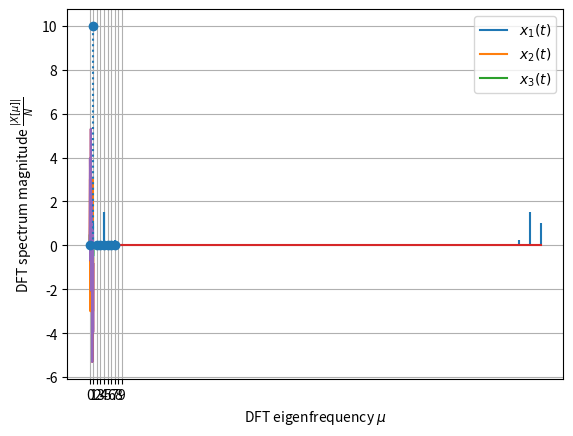

Here is the Python script that generated this plot: (Note: this script raises an exception after producing the figure.)
import timeit

import matplotlib.pyplot as plt
import numpy as np
from numpy.fft import fft, ifft
from numpy.linalg import inv
from scipy.special import diric

# sampling rate
sr = 128
# sampling interval
ts = 1.0 / sr
t = np.arange(0, 1, ts)

# x_1
x_1 = 2 * np.sin(2 * np.pi * 1 * t)
# x_2
x_2 = 3 * np.sin(2 * np.pi * 4 * t)
# x_3
x_3 = 0.5 * np.sin(2 * np.pi * 7 * t)

plt.plot(t, x_1, label=r"$x_1(t)$")
plt.plot(t, x_2, label=r"$x_2(t)$")
plt.plot(t, x_3, label=r"$x_3(t)$")
plt.legend()
plt.xlabel(r"time $t$")
plt.ylabel(r"x(t)")

x_t = x_1 + x_2 + x_3

plt.plot(t, x_t)
plt.xlabel(r"time $t$")
plt.ylabel(r"x(t)")

# Compute DFT
X_t = fft(x_t)

# calculate the frequency
N = len(X_t)
n = np.arange(N)
T = N / sr
freq = n / T

# get first half of spectrum
freq_half = freq[:] / (N // 2)

# normalise the amplitude
X_t = X_t / N

plt.stem(freq, np.abs(X_t), markerfmt=" ")
plt.xlabel(r"$f$ / Hz with fs=" + str(sr) + "Hz")
plt.ylabel(r"magnitude |X|")
plt.show()
plt.stem(freq[:10], np.abs(X_t)[:10], markerfmt=" ")
plt.xticks(np.arange(10))
plt.xlabel(r"$f$ / Hz with fs=" + str(sr) + "Hz")
plt.ylabel(r"magnitude |X|")
plt.show()

x_t = ifft(X_t)

# amplitude reconstruction
x_t = x_t * N

plt.plot(t, np.real(x_t))
plt.xlabel(r"time $t$")
plt.ylabel(r"x(t)")

if N == 8:
    X_test = np.array([8, 2, 4, 0, 0, 0, 0, 0])
    # x_test = 1/N*W@X_test  # >= Python3.5
    x_test = 1 / N * np.matmul(W, X_test)

    plt.stem(
        k, np.real(x_test), label="real", markerfmt="C0o", basefmt="C0:", linefmt="C0:"
    )
    plt.stem(
        k, np.imag(x_test), label="imag", markerfmt="C1o", basefmt="C1:", linefmt="C1:"
    )
    # note that connecting the samples by lines is actually wrong, we
    # use it anyway for more visual convenience
    plt.plot(k, np.real(x_test), "C0o-", lw=0.5)
    plt.plot(k, np.imag(x_test), "C1o-", lw=0.5)
    plt.xlabel(r"sample $k$")
    plt.ylabel(r"$x[k]$")
    plt.legend()
    plt.grid(True)

    # check if results are identical with numpy ifft package
    print(np.allclose(ifft(X_test), x_test))
    print("DC is 1 as expected: ", np.mean(x_test))

if N == 8:
    x_test2 = X_test[0] * W[:, 0] + X_test[1] * W[:, 1] + X_test[2] * W[:, 2]

if N == 8:
    x_test2 *= 1 / N
    print(np.allclose(x_test, x_test2))  # check with result before

if N == 8:
    # X_test2 = np.conj(W)@x_test  # >= Python3.5
    X_test2 = np.matmul(np.conj(W), x_test)  # DFT, i.e. analysis
    print(np.allclose(X_test, X_test2))  # check with result before

if N == 8:
    print(np.allclose(fft(x_test), X_test))

if N == 8:
    print(np.conj(W[:, 0]) @ x_test)
    print(np.conj(W[:, 1]) @ x_test)
    print(np.conj(W[:, 2]) @ x_test)

N = 2**3  # signal block length
k = np.arange(N)  # all required sample/time indices
A = 10  # signal amplitude

mu = np.arange(N)

# set up matrices
K = np.outer(k, mu)  # get all possible entries k*mu in meaningful arrangement
W = np.exp(+1j * 2 * np.pi / N * K)  # analysis matrix for DFT

tmpmu = 2 - 1 / 2  # DFT eigenfrequency worst case
tmpmu = 1  # DFT eigenfrequency best case

x = A * np.exp(tmpmu * +1j * 2 * np.pi / N * k)

X = fft(x)
# print(np.allclose(np.conj(W)@x, X))  # >=Python 3.5
print(np.allclose(np.matmul(np.conj(W), x), X))

plt.stem(mu, np.abs(X) / N, markerfmt="C0o", basefmt="C0:", linefmt="C0:")
# plt.plot(mu, np.abs(X)/N, 'C0', lw=1)  # this is here a misleading plot and hence not used
plt.xlabel(r"DFT eigenfrequency $\mu$")
plt.ylabel(r"DFT spectrum magnitude $\frac{|X[\mu]|}{N}$")
plt.grid(True)

def get_fourier_matrix(N):
    k = np.arange(N)
    return np.exp(+1j * 2 * np.pi / N * np.outer(k, k))


def my_dft(x):
    N = x.size
    return np.conj(get_fourier_matrix(N)) @ x


def my_idft(X):
    N = X.size
    return 1 / N * get_fourier_matrix(N) @ X

N = 2**8

# create random complex valued signal
x = np.random.randn(N) + 1j * np.random.randn(N)
# check against numpy fft
np.allclose(my_dft(x), fft(x))

# create random complex valued spectrum
X = np.random.randn(N) + 1j * np.random.randn(N)
# check against numpy ifft
np.allclose(my_idft(X), ifft(X))

N_rep = 2**8  # play around with N and N_rep to see that my_xxx() functions
# are very slow for large N, i.e. our matrix multiplication generates very high
# computing load compared to the FFT / IFFT algorithm used in numpy.fft package

dur = timeit.timeit("my_dft(x)", "from __main__ import my_dft, x", number=N_rep)
print("my dft:", dur)

dur = timeit.timeit("fft(x)", "from __main__ import fft, x", number=N_rep)
print("numpy fft:", dur)

dur = timeit.timeit("my_idft(X)", "from __main__ import my_idft, X", number=N_rep)
print("my idft:", dur)

dur = timeit.timeit("ifft(X)", "from __main__ import ifft, X", number=N_rep)
print("numpy ifft", dur)

N = 4
k = np.arange(N)
x = -2 * np.sin(2 * np.pi / N * k) + 3 * np.cos(2 * np.pi / N * 2 * k) + 1
print("x=", x)

mu = np.arange(N)
W = np.exp(+1j * 2 * np.pi / N * np.outer(k, mu))  # Fourier matrix
with np.printoptions(precision=3, suppress=True):
    print("Fourier matrix W =\n", W)

X = fft(x)

# DFT as matrix mul
X1 = np.conj(W) @ x

# DFT as individual complex inner products using Fourier matrix column vectors
X2 = np.zeros(N, dtype="complex")
for col in range(N):
    X2[col] = np.vdot(W[:, col], x)

with np.printoptions(precision=3, suppress=True):
    print("X = ", X)
    print("X1 == X2:", np.allclose(X1, X2))
    print("X1 == X:", np.allclose(X1, X))

plt.figure(figsize=(7, 4.375))
plt.subplot(2, 2, 1)
plt.plot(mu, X.real, "C0o", ms=7)
plt.xlabel(r"$\mu$")
plt.ylabel(r"$\Re(X)$")
plt.grid(True)
plt.subplot(2, 2, 2)
plt.plot(mu, X.imag, "C0o", ms=7)
plt.xlabel(r"$\mu$")
plt.ylabel(r"$\Im(X)$")
plt.grid(True)
plt.subplot(2, 2, 3)
plt.plot(mu, np.abs(X), "C0o", ms=7)
plt.xlabel(r"$\mu$")
plt.ylabel(r"$|X|$")
plt.grid(True)
plt.subplot(2, 2, 4)
plt.plot(mu, np.angle(X), "C0o", ms=7)
plt.xlabel(r"$\mu$")
plt.ylabel(r"$\angle X$ / rad")
plt.grid(True)

X[0] = 0  # remove DC

# IDFT as matrix mul
xr1 = 1 / N * W @ X

# IDFT as linear combination of the Fourier matrix column vectors, i.e. DFT signals
xr2 = 1 / N * (X[0] * W[:, 0] + X[1] * W[:, 1] + X[2] * W[:, 2] + X[3] * W[:, 3])

xr_check = -2 * np.sin(2 * np.pi / N * k) + 3 * np.cos(2 * np.pi / N * 2 * k)
print(np.allclose(xr1, xr_check))
print(np.allclose(xr2, xr_check))

df = 0.5
fs = 44100
M = np.ceil(np.log10(fs / df) / np.log10(2))
Ntmp = 2**M
print("N =", Ntmp.astype(int))
print("df =", fs / Ntmp.astype(int), "Hz")

def dft2dtft(X, Om):
    # DFT spectrum X
    # digital angular freqency Om for which DTFT shall be evaluated
    # DTFT Xi
    N = len(X)
    Xi = np.zeros(len(Om), dtype="complex")
    for i, Omega in enumerate(Om):
        for mu_dft in range(N):
            Xi[i] += (
                X[mu_dft]
                * np.exp(-1j / 2 * (Omega - 2 * np.pi / N * mu_dft) * (N - 1))
                * diric(Omega - 2 * np.pi / N * mu_dft, N)
            )
    return Xi

def dft2dtft_playground_plot(
    N=8, Om_sig=2, Om=np.linspace(0, 2 * np.pi, 2**8), fs=48000
):
    mu = np.arange(N)
    k = mu
    x = np.cos(Om_sig * k)  # indicated symmetry holds for real input signals!
    dOm = 2 * np.pi / N
    X_dft = fft(x)
    X_dtft = dft2dtft(X_dft, Om)

    plt.figure(figsize=(7, 4.375))
    plt.subplot(2, 2, 1)
    plt.plot(mu, X_dft.real, "C0o", ms=7)
    plt.plot([N / 2, N / 2], [-N / 2, N / 2], "C3:")  # indicate axial symmetry
    plt.xlim(0, N - 1)
    plt.ylim(-N / 2, N / 2)
    plt.xlabel(r"$\mu$")
    plt.ylabel(r"$\Re(X)$")
    plt.title("axial symmetry wrt red line")
    plt.grid(True)
    plt.subplot(2, 2, 2)
    plt.plot(mu, X_dft.imag, "C0o", ms=7)
    plt.plot([N / 2], [0], "C3o")  # indicate point symmetry
    plt.xlim(0, N - 1)
    plt.ylim(-N / 2, N / 2)
    plt.xlabel(r"$\mu$")
    plt.ylabel(r"$\Im(X)$")
    plt.title("point symmetry wrt red point")
    plt.grid(True)
    plt.subplot(2, 2, 3)
    plt.plot(mu, np.abs(X_dft), "C0o", ms=7)
    plt.plot([N / 2, N / 2], [0, N / 2], "C3:")  # indicate axial symmetry
    plt.xlim(0, N - 1)
    plt.ylim(0, N / 2)
    plt.xlabel(r"$\mu$")
    plt.ylabel(r"$|X|$")
    plt.grid(True)
    plt.subplot(2, 2, 4)
    plt.plot(mu, np.angle(X_dft), "C0o", ms=7)
    plt.plot([N / 2], [0], "C3o")  # indicate point symmetry
    plt.xlim(0, N - 1)
    plt.ylim(-np.pi, np.pi)
    plt.xlabel(r"$\mu$")
    plt.ylabel(r"$\angle X$ / rad")
    plt.grid(True)

    plt.figure(figsize=(7, 9))
    plt.subplot(3, 1, 1)
    plt.plot(mu, np.abs(X_dft), "C0o", ms=7, label="DFT")
    plt.plot(Om / dOm, np.abs(X_dtft), "C1", label="DTFT")
    plt.xlim(0, N)
    plt.xlabel(r"$\mu$")
    plt.title("magnitude spectrum |X|")
    plt.legend()
    plt.grid(True)
    plt.subplot(3, 1, 2)
    plt.plot(mu * dOm, np.abs(X_dft), "C0o", ms=7)
    plt.plot(Om, np.abs(X_dtft), "C1")
    plt.xlim(0, 2 * np.pi)
    plt.xlabel(r"$\Omega$ / rad")
    plt.grid(True)
    plt.subplot(3, 1, 3)
    plt.plot(mu * fs / N, np.abs(X_dft), "C0o", ms=7)
    plt.plot(Om * fs / 2 / np.pi, np.abs(X_dtft), "C1")
    plt.xlim(0, fs)
    plt.xlabel(r"$f$ / Hz with fs=" + str(fs / 1000) + "kHz")
    plt.grid(True)

N = 8
Om_sig = 2 * 2 * np.pi / N
dft2dtft_playground_plot(N=N, Om_sig=Om_sig)

N = 9
Om_sig = 2 * 2 * np.pi / N
dft2dtft_playground_plot(N=N, Om_sig=Om_sig)

N = 8
Om_sig = 2.5 * 2 * np.pi / N
dft2dtft_playground_plot(N=N, Om_sig=Om_sig)

N = 9
Om_sig = 2.5 * 2 * np.pi / N
dft2dtft_playground_plot(N=N, Om_sig=Om_sig)

h = np.array([11, -5, 7, -9]) / 8  # FIR

# DFT
Nh = h.size  # length of FIR
H_dft = fft(h)  # DFT of FIR
mu = np.arange(Nh)  # DFT frequency vector mu

with np.printoptions(precision=3, suppress=True):
    print("at DFT frequencies:")
    print("level", 20 * np.log10(np.abs(H_dft)), "dB")
    print("phase", np.angle(H_dft) * 180 / np.pi, "deg")

# interpolation towards DTFT
NOm = 2**8  # DTFT frequencies to be plotted
dOm = 2 * np.pi / NOm  # resolution
Om = np.arange(NOm) * dOm
H_dtft = dft2dtft(fft(h), Om)

# interpolation via zeropadding and DFT
hz = np.zeros(NOm)  # zero signal
hz[0:4] = h  # insert h yields zeropadded FIR in hz
Hz_dft = fft(hz)  # DFT of zeropadded FIR

plt.figure(figsize=(7, 4.375))
plt.subplot(2, 1, 1)
plt.plot(mu * 2 * np.pi / Nh, np.abs(H_dft), "C0o", label=r"DFT of $h[k]$")
plt.plot(Om, np.abs(H_dtft), "C1", label=r"DTFT of $h[k]$")
plt.plot(Om, np.abs(Hz_dft), "C3-.", label=r"DFT of zeropadded IR $h_z[k]$")
plt.xlim(0, 2 * np.pi)
plt.ylim(0)
# plt.xlabel(r'$\Omega$ / rad')
plt.ylabel(r"magnitude |H|")
plt.legend()
plt.grid(True)
plt.subplot(2, 1, 2)
plt.plot(
    mu * 2 * np.pi / Nh, np.angle(H_dft) * 180 / np.pi, "C0o", label=r"DFT of $h[k]$"
)
plt.plot(Om, np.angle(H_dtft) * 180 / np.pi, "C1", label=r"DTFT of $h[k]$")
plt.plot(
    Om, np.angle(Hz_dft) * 180 / np.pi, "C3-.", label=r"DFT of zeropadded IR $h_z[k]$"
)
plt.xlim(0, 2 * np.pi)
plt.xlabel(r"$\Omega$ / rad")
plt.ylabel(r"phase $\angle H$ in deg")
plt.grid(True)